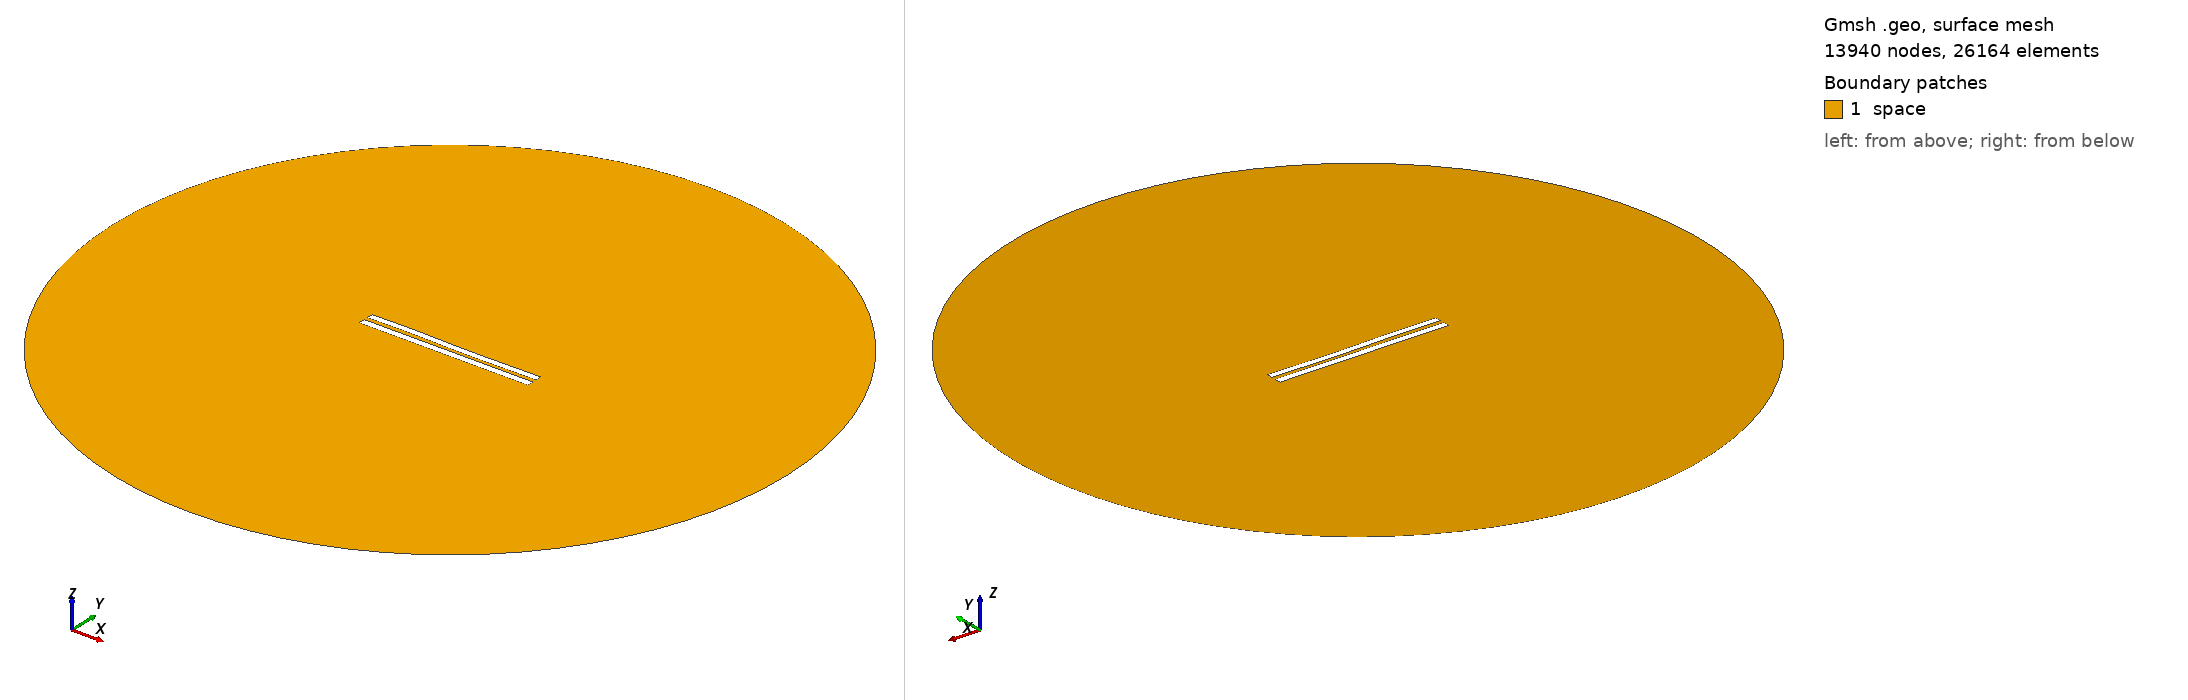

Gmsh geometry script, surface-meshed: 13940 nodes, 26164 surface elements. Boundary patches (legend numbers): 1 space. Left view from above one corner, right view from below the opposite corner. Legend entries are the model's physical surfaces. The drawing asked Gmsh for element sizes between 1% and 20% of the model's largest extent; the script's own settings can give other sizes.

=== 5674.geo (drawn) ===
//---------------------------------------
// Geometry kernel
//---------------------------------------

SetFactory("OpenCASCADE");



//---------------------------------------
// Parameters of the geometry
//---------------------------------------

// Overetch of the upper plate
overetch = 0.125;

// Distance between the plates
distance = 2.5;

// Discretization over the x axis (for the deformation)
nx = 50; 

// Length of the plate
L = 100 - overetch; 

// Number of modes
n = 4; 

// 1st mode coefficient
coeff(1) = -0.15;
beta(1) = 0.596864 * 3.1415926535 / L;

// 2nd mode coefficient
coeff(2) = -0.075;
beta(2) = 1.49418 * 3.1415926535 / L;

// 3rd mode coefficient
coeff(3) = 0.15;
beta(3) = 2.50025 * 3.1415926535 / L;

// 4th mode coefficient
coeff(4) = 0.07499999999999998;
beta(4) = 3.49999 * 3.1415926535 / L;



//---------------------------------------
// Upper plate (deformed rectangle)
//---------------------------------------

// Coordiantes of the upper plate
xmin = -50;
xmax = 50 - overetch;

// Height of the upper plate
yheight = 4 - 2 * overetch;

// Indexes of the points
UpperID[] = {};
LowerID[] = {};
LeftID[] = {};
RightID[] = {};

// Point index
p = 1;

// Horizontal edges
For i In {1:nx}
    x = xmin + (i-1)*(xmax - xmin)/(nx-1);

    y_bottom = distance / 2 + overetch;
    For j In {1:n}
        C = (Cosh(beta(j)*L) + Cos(beta(j)*L)) / (Sinh(beta(j)*L) + Sin(beta(j)*L));
        y_bottom  = y_bottom + coeff(j) * (Cosh(beta(j)*(x+50)) - Cos(beta(j)*(x+50)) - C * (Sinh(beta(j)*(x+50)) - Sin(beta(j)*(x+50))));
    EndFor

    y_top = y_bottom + yheight;

    Point(p) = {x, y_top, 0, 1.0};
    UpperID[i] = p;
    p = p + 1;

    Point(p) = {x, y_bottom, 0, 1.0};
    LowerID[i] = p;
    p = p + 1;
EndFor

// Create point lists
UpperPts[] = {}; LowerPts[] = {};
For i In {1:nx}
  UpperPts[] += {UpperID[i]};
  LowerPts[] += {LowerID[i]};
EndFor

// Build splines
Spline(1) = {UpperPts[]};
Spline(2) = {LowerPts[]};
Line(3) = {LowerPts[nx-1], UpperPts[nx-1]};
Line(4) = {LowerPts[0], UpperPts[0]};

// Build the plane surface
Curve Loop(1) = {2, 3, -1, -4};
Plane Surface(1) = {1};



//---------------------------------------
// Lower plate (rectangle)
//---------------------------------------

// Vertices
Point(1001) = {-50, -1, 0, 1.0};
Point(1002) = { 50, -1, 0, 1.0};
Point(1003) = { 50,  -5, 0, 1.0};
Point(1004) = {-50,  -5, 0, 1.0};

// Edges
Line(5) = {1001, 1002};
Line(6) = {1002, 1003};
Line(7) = {1003, 1004};
Line(8) = {1004, 1001};

// Plane surface
Line Loop(2) = {5, 6, 7, 8};
Plane Surface(2) = {2}; 



//---------------------------------------
// Outer (fictious) boundary
//---------------------------------------

// Points
Point(1005) = {0, 0, 0};       // Center
Point(1006) = {200, 0, 0};     // Start point
Point(1007) = {0, 200, 0};     // 90 degrees
Point(1008) = {-200, 0, 0};    // 180 degrees
Point(1009) = {0, -200, 0};    // 270 degrees

// Circle arcs (each needs start, center, end)
Circle(9) = {1006, 1005, 1007};
Circle(10) = {1007, 1005, 1008};
Circle(11) = {1008, 1005, 1009};
Circle(12) = {1009, 1005, 1006};

// Plane surface for the entire domain
Curve Loop(3) = {9, 10, 11, 12};
Surface(3) = {3};

// Subtract the plates from the whole domain to obtain the actual domain where we want to solve the equations
BooleanDifference{ Surface{3}; Delete; }{ Surface{1}; Surface{2}; Delete; }




//---------------------------------------
// Transfinite Lines/Curves
//---------------------------------------

// Set the number of points on the boundaries
r = 7;

// Plates
Transfinite Curve {1, 2} = 50*r Using Progression 1;
Transfinite Curve {3, 4} = 2*r Using Progression 1;
Transfinite Line {5, 7} = 50*r Using Progression 1;
Transfinite Line {6, 8} = 2*r Using Progression 1;

// Outer boundary
Transfinite Line {9, 10, 11, 12} = 20 Using Progression 1;



//---------------------------------------
// Physical groups
//---------------------------------------                

// Physical curves (boundaries)
Physical Line("force_segment", 10) = {2};
Physical Line("upper_plate", 11) = {1, 3, 4};
Physical Line("lower_plate", 12) = {5, 6, 7, 8};
Physical Line("boundary", 20) = {9, 10, 11, 12};

// Physical Surfaces
Physical Surface("space", 30) = {3};



//---------------------------------------
// 6. Generate the Mesh
//---------------------------------------

// 2D mesh generation
Mesh 2;
